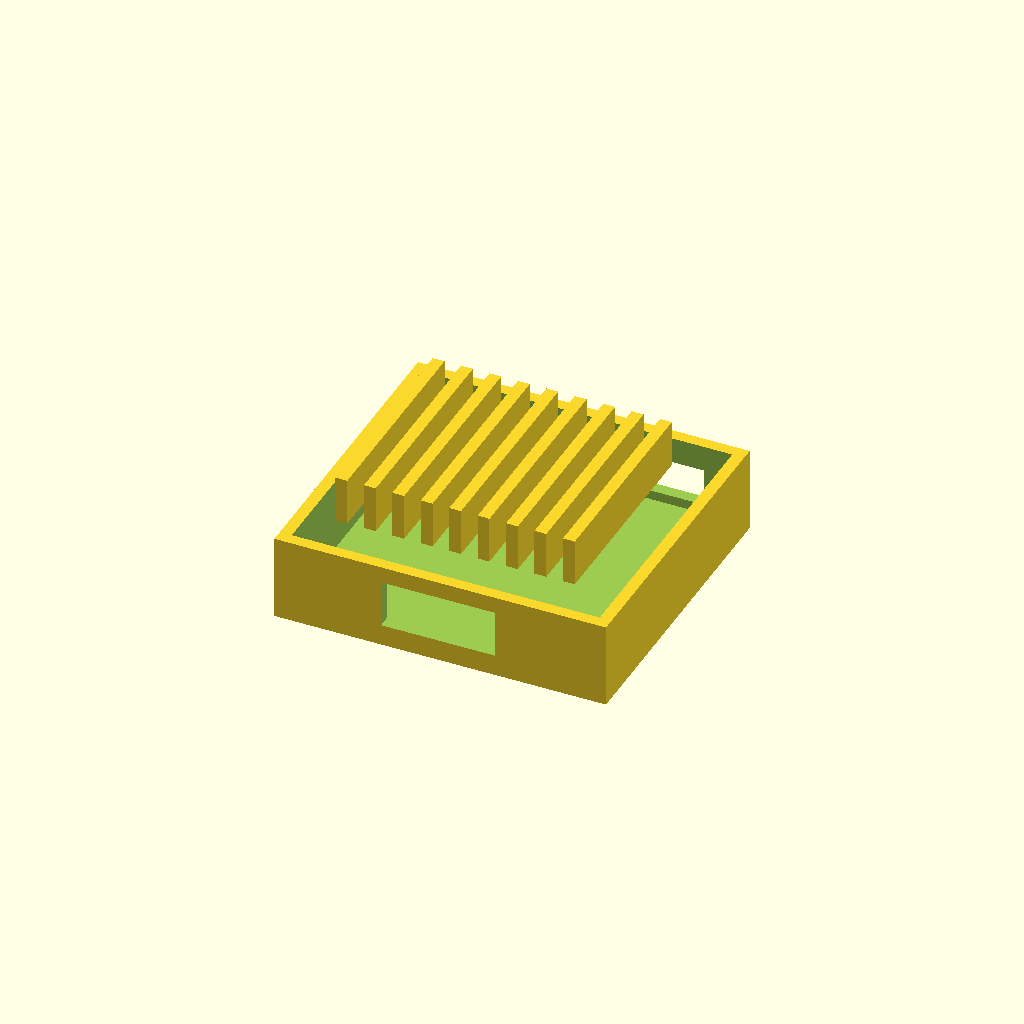
Cell 1: the model at its default parameters.
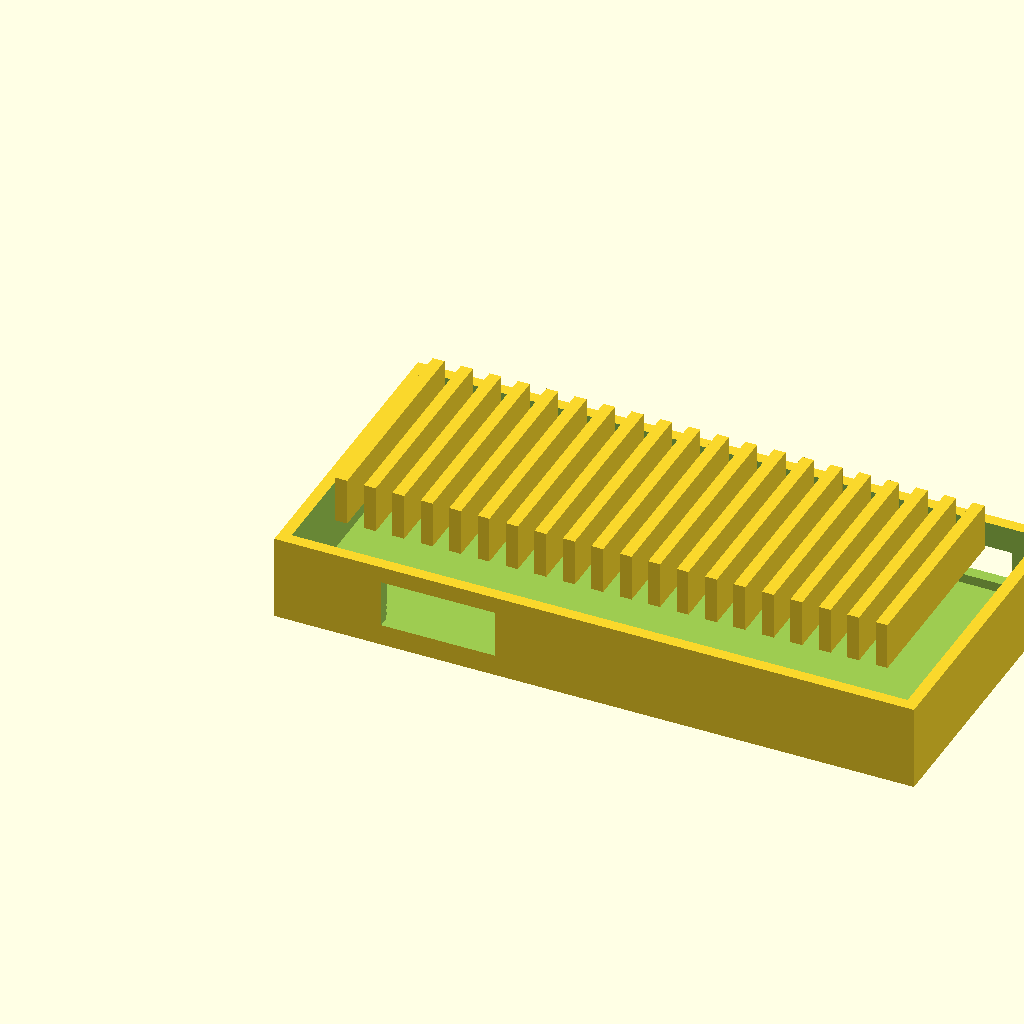
Cell 2: pcb_w = 130 (everything else at default).
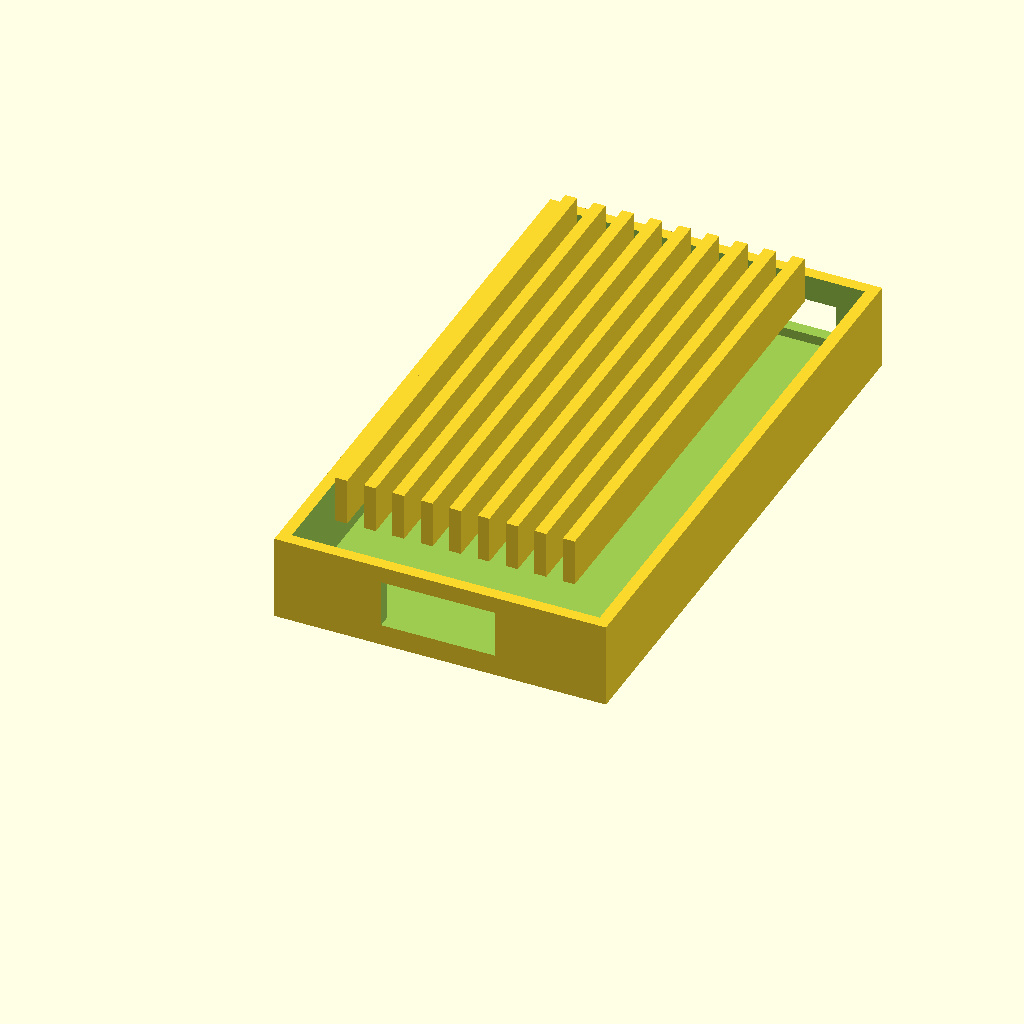
Cell 3: pcb_d = 120 (everything else at default).
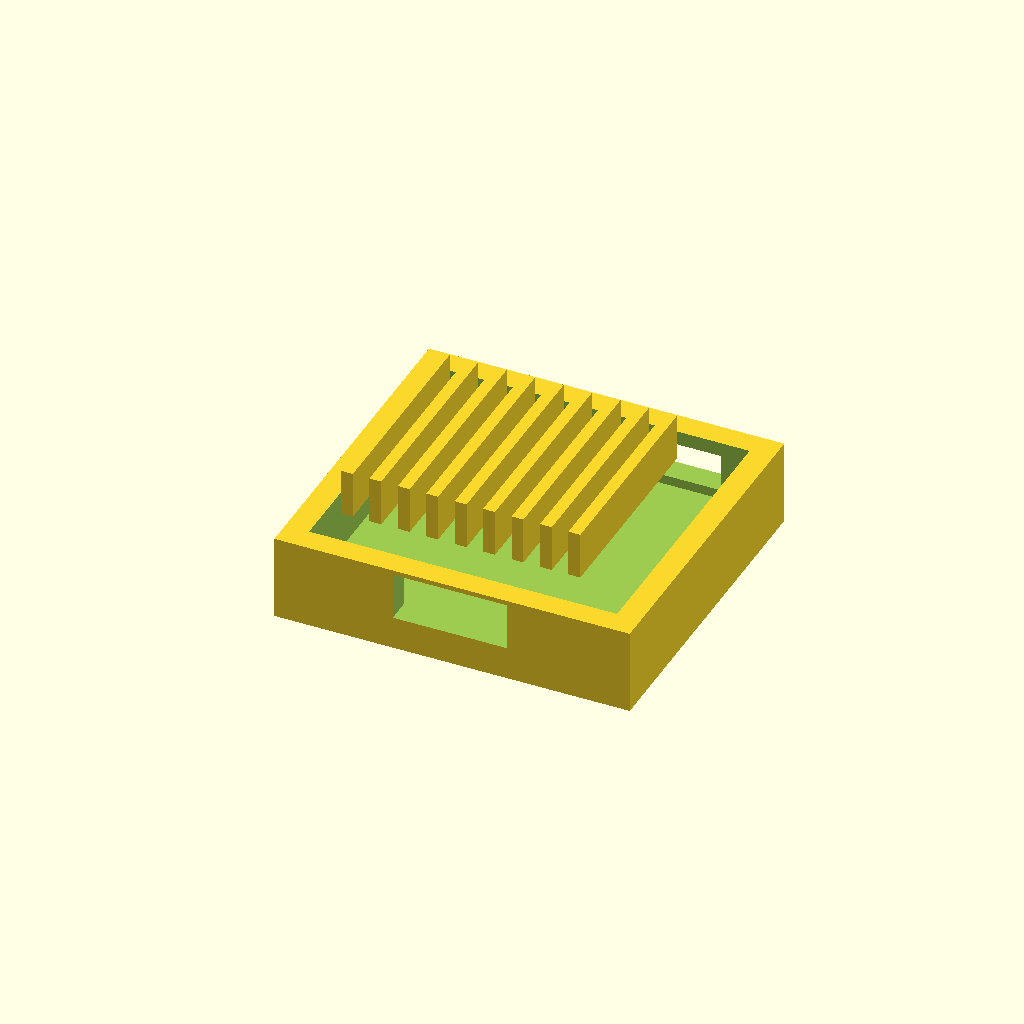
Cell 4: the same model with wall = 5.
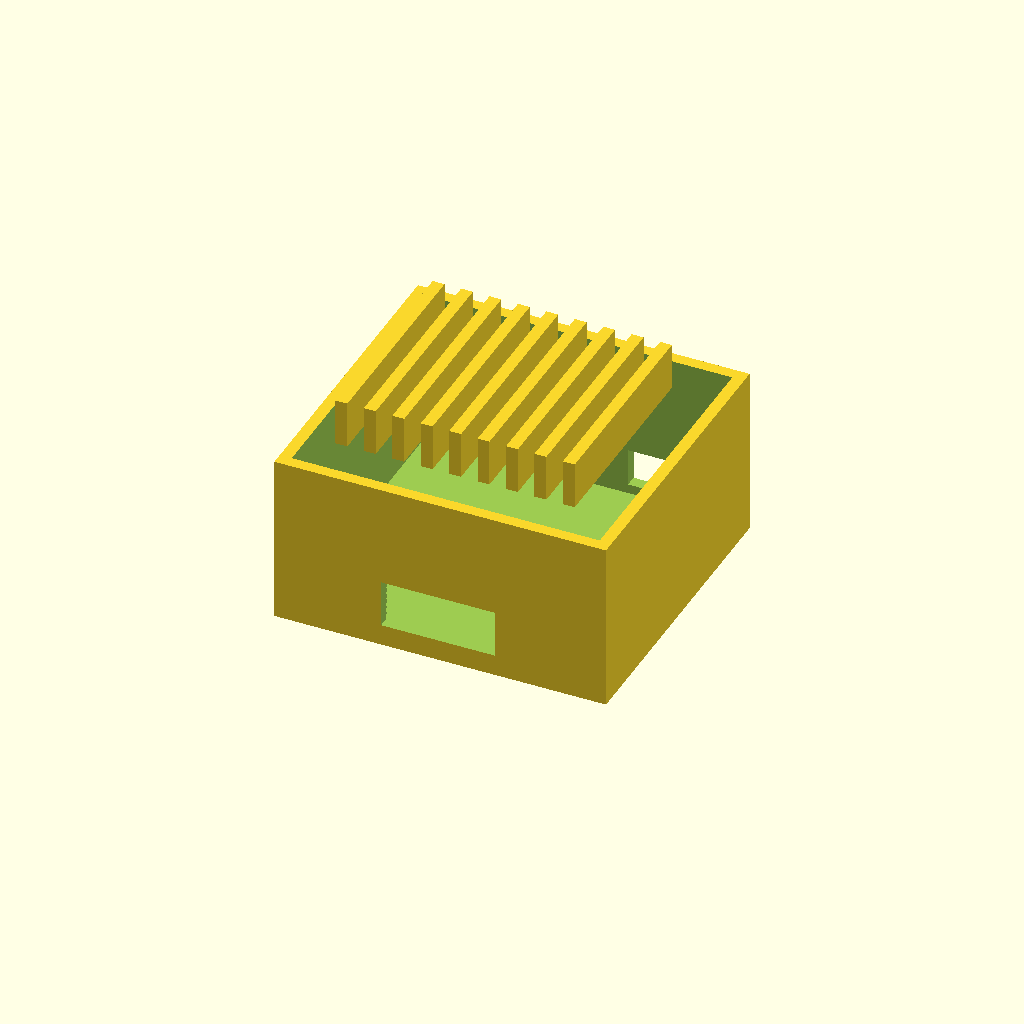
Cell 5: the same model with shroud_h = 36.
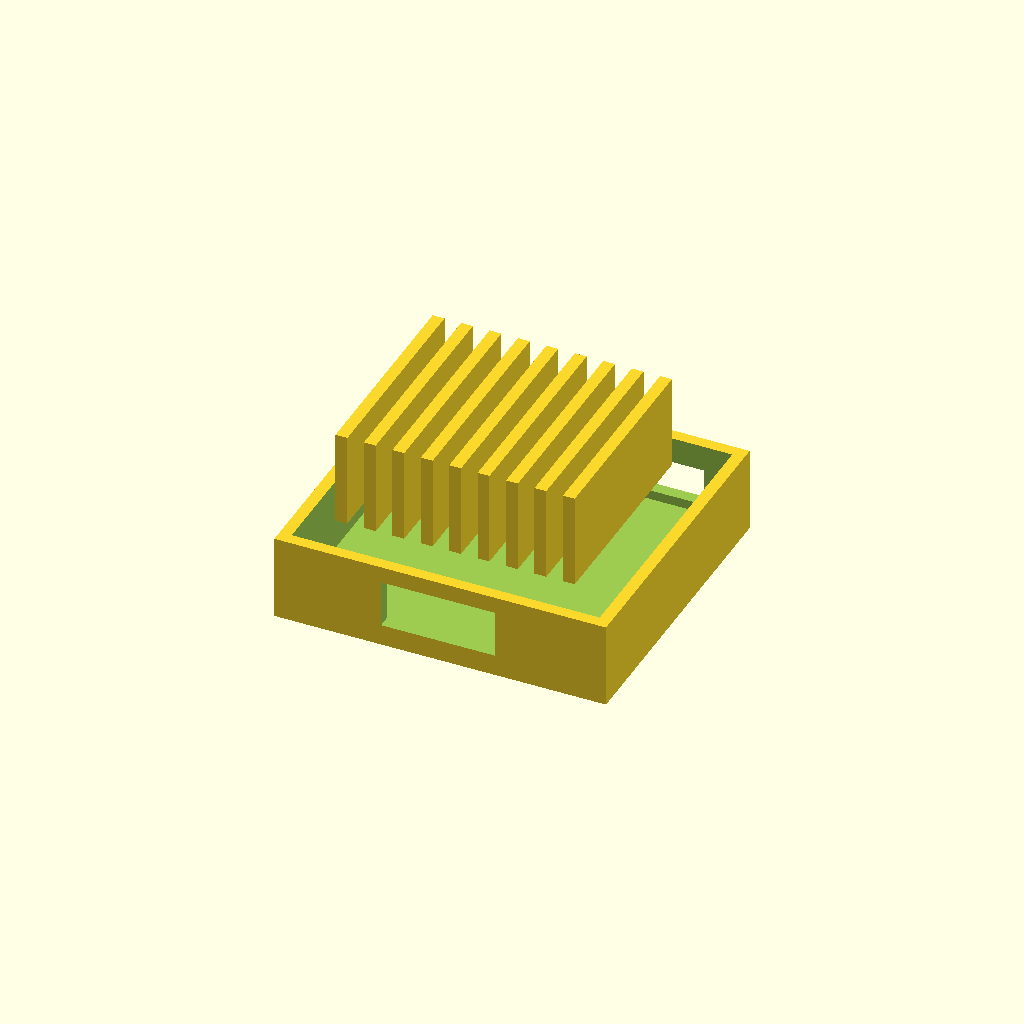
Cell 6: the same model with fin_h = 20.
All cells are drawn from one camera (rotation 55°, 0°, 25°, orthographic, colour scheme Cornfield), so only the parameter changes between them.
Source of the model, cpu/shell/case.scad:
// ISM CPU module heatsink shroud (original ISM)
// Manifold-safe: bosses unioned into shell, holes cut in one difference().
pcb_w = 65;
pcb_d = 60;
wall = 2.5;
shroud_h = 18;
fin_h = 10;
eps = 0.02;
mount_d = 2.2;
badge_depth = 0.5;

mounts = [[4, 4], [pcb_w - 4, 4], [4, pcb_d - 4], [pcb_w - 4, pcb_d - 4]];

module shroud() {
  difference() {
    union() {
      cube([pcb_w + 2 * wall, pcb_d + 2 * wall, shroud_h]);
      // Cooling fins on top
      for (x = [8 : 6 : pcb_w - 4])
        translate([x, wall + 8, shroud_h - eps])
          cube([2.5, pcb_d - 16, fin_h + eps]);
      for (p = mounts)
        translate([p[0] + wall, p[1] + wall, wall - eps])
          cylinder(h = 5 + eps, d = 6, $fn = 24);
    }
    translate([wall, wall, wall])
      cube([pcb_w, pcb_d, shroud_h - wall + eps]);
    // Header clearance (top edge of board / J1)
    translate([wall + 20, -eps, wall + 2])
      cube([24, wall + 4, 10]);
    // USB-C cutout
    translate([wall + pcb_w - 22, wall + pcb_d - 2, wall + 2])
      cube([16, wall + 4, 8]);
    for (p = mounts)
      translate([p[0] + wall, p[1] + wall, wall - eps])
        cylinder(h = 8 + 2 * eps, d = mount_d, $fn = 20);
    translate([wall + 6, wall + 6, wall - badge_depth])
      linear_extrude(height = badge_depth + eps)
        text("ISM", size = 4, font = "Liberation Sans:style=Bold");
  }
}

module base_plate() {
  difference() {
    cube([pcb_w + 2 * wall, pcb_d + 2 * wall, wall]);
    for (p = mounts)
      translate([p[0] + wall, p[1] + wall, -eps])
        cylinder(h = wall + 2 * eps, d = mount_d, $fn = 20);
    translate([wall + 20, wall + 2, -eps])
      cube([24, 8, wall + 2 * eps]);
  }
}

shroud();
Customizer parameters (derived from the source; name, type, default, range or options):
pcb_w: number, default 65
pcb_d: number, default 60
wall: number, default 2.5
shroud_h: number, default 18
fin_h: number, default 10
eps: number, default 0.02
mount_d: number, default 2.2
badge_depth: number, default 0.5
